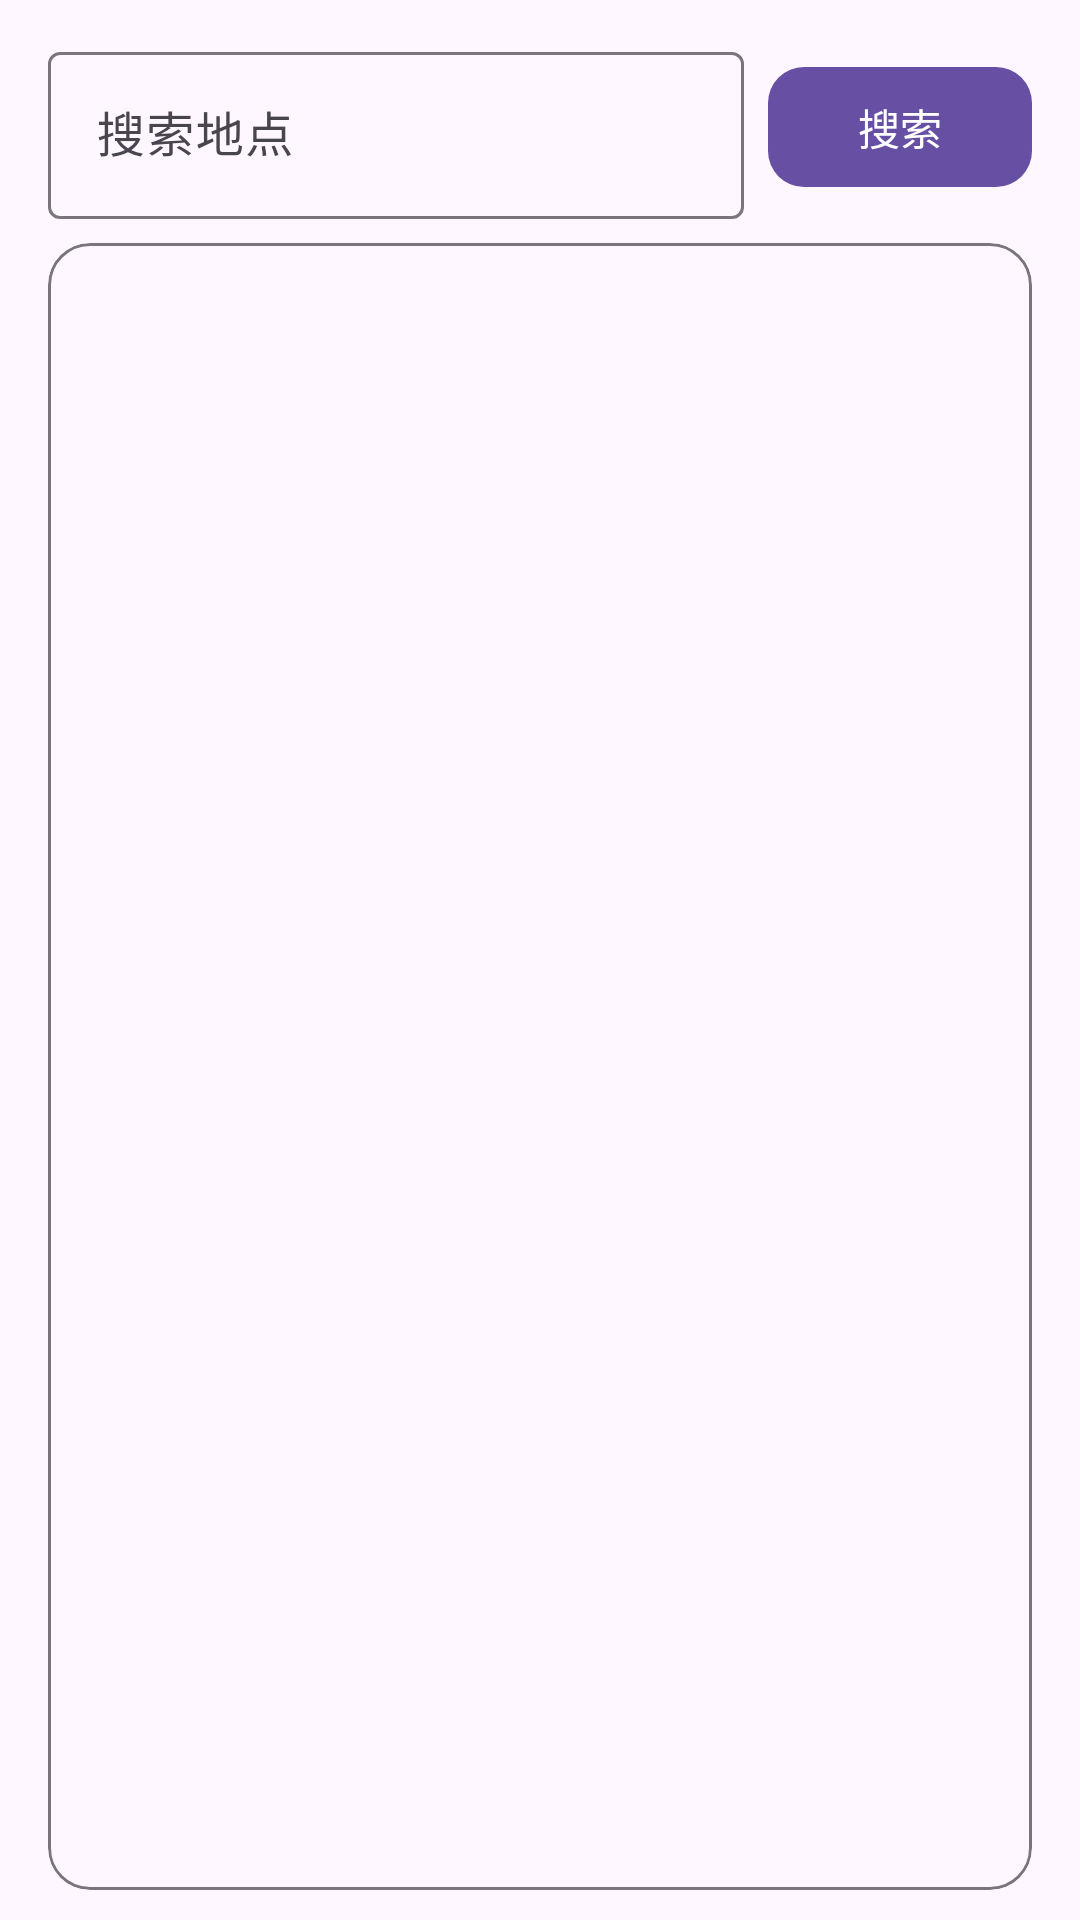

Here is an Android app screen rendered from its layout file. Give the layout XML and the strings, colors and styles it references.
<!-- AndroidManifest.xml: application theme Theme.YiTuCare -->
<!-- res/layout/dialog_location_places.xml -->
<?xml version="1.0" encoding="utf-8"?>
<LinearLayout xmlns:android="http://schemas.android.com/apk/res/android"
    xmlns:app="http://schemas.android.com/apk/res-auto"
    android:layout_width="match_parent"
    android:layout_height="match_parent"
    android:background="@drawable/bg_location_place_sheet"
    android:orientation="vertical"
    android:paddingStart="16dp"
    android:paddingTop="12dp"
    android:paddingEnd="16dp"
    android:paddingBottom="10dp">

    <LinearLayout
        android:layout_width="match_parent"
        android:layout_height="wrap_content"
        android:gravity="center_vertical"
        android:orientation="horizontal">

        <com.google.android.material.textfield.TextInputLayout
            style="@style/Widget.Material3.TextInputLayout.OutlinedBox"
            android:layout_width="0dp"
            android:layout_height="wrap_content"
            android:layout_weight="1"
            android:hint="@string/location_place_hint">

            <com.google.android.material.textfield.TextInputEditText
                android:id="@+id/place_keyword"
                android:layout_width="match_parent"
                android:layout_height="wrap_content"
                android:imeOptions="actionSearch"
                android:inputType="text"
                android:maxLength="80"
                android:maxLines="1"
                android:singleLine="true" />
        </com.google.android.material.textfield.TextInputLayout>

        <com.google.android.material.button.MaterialButton
            android:id="@+id/place_search"
            android:layout_width="wrap_content"
            android:layout_height="wrap_content"
            android:layout_marginStart="8dp"
            android:minHeight="48dp"
            android:text="@string/location_search"
            app:cornerRadius="12dp" />
    </LinearLayout>

    <com.google.android.material.card.MaterialCardView
        android:layout_width="match_parent"
        android:layout_height="0dp"
        android:layout_marginTop="8dp"
        android:layout_weight="1"
        app:cardBackgroundColor="?attr/colorSurface"
        app:cardCornerRadius="14dp"
        app:cardElevation="0dp"
        app:strokeColor="?attr/colorOutline"
        app:strokeWidth="1dp">

        <LinearLayout
            android:layout_width="match_parent"
            android:layout_height="match_parent"
            android:orientation="vertical">

            <TextView
                android:id="@+id/place_result"
                android:layout_width="match_parent"
                android:layout_height="wrap_content"
                android:accessibilityLiveRegion="polite"
                android:paddingHorizontal="12dp"
                android:paddingVertical="8dp"
                android:textAppearance="?attr/textAppearanceBodySmall" />

            <ListView
                android:id="@+id/place_results"
                android:layout_width="match_parent"
                android:layout_height="0dp"
                android:layout_weight="1"
                android:divider="?attr/colorOutline"
                android:dividerHeight="0.5dp"
                android:nestedScrollingEnabled="true" />

        </LinearLayout>
    </com.google.android.material.card.MaterialCardView>
</LinearLayout>
<!-- resources referenced by this layout -->
<resources>
  <!-- drawable bg_location_place_sheet (drawable) -->
  <shape xmlns:android="http://schemas.android.com/apk/res/android" android:shape="rectangle">
      <solid android:color="?attr/colorSurface" />
      <corners android:topLeftRadius="20dp" android:topRightRadius="20dp" />
  </shape>
  <string name="location_place_hint">搜索地点</string>
  <string name="location_search">搜索</string>
  <style name="Theme.YiTuCare" parent="Base.Theme.YiTuCare" />
  <style name="Base.Theme.YiTuCare" parent="Theme.Material3.DayNight.NoActionBar">
          
          
      </style>
</resources>
